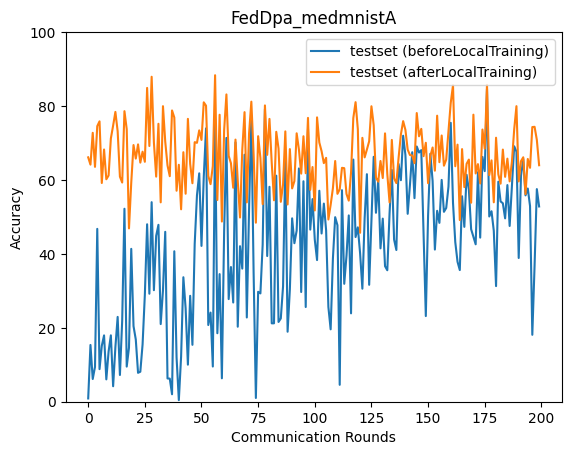

Values plotted in this chart, from the file beside it:
epoch, accuracy_test_before, accuracy_test_after
0, 0.885, 66.12
1, 15.36, 64.15
2, 6.146, 72.76
3, 9.414, 63.55
4, 46.77, 74.56
5, 8.812, 75.86
6, 15.13, 59.18
7, 17.95, 68.24
8, 6.047, 60.19
9, 13.59, 61.21
10, 17.96, 71.23
11, 4.186, 74.7
12, 14.77, 78.41
13, 22.95, 73.17
14, 7.229, 60.89
15, 21.92, 59.3
16, 52.21, 78.61
17, 9.502, 73.76
18, 14.64, 46.89
19, 41.36, 59.29
20, 20.46, 69.44
21, 16.84, 65.78
22, 7.82, 69.62
23, 8.118, 64.7
24, 15.49, 67.65
25, 28.93, 64.92
26, 48.01, 84.9
27, 29.22, 69.18
28, 53.99, 87.92
29, 30.17, 70.12
30, 44.89, 60.9
31, 47.86, 75.2
32, 21.01, 53.94
33, 30.15, 79.96
34, 45.97, 70.37
35, 6.291, 63.94
36, 6.255, 61.02
37, 2.018, 78.81
38, 40.71, 76.9
39, 11.96, 57.09
40, 0.4263, 64.11
41, 12.22, 52.06
42, 33.68, 67.51
43, 25.25, 56.27
44, 10.02, 76.53
45, 28.66, 64.37
46, 15.39, 59.11
47, 42.7, 70.23
48, 55.84, 70.04
49, 61.79, 73.42
50, 42.15, 70.84
51, 60.8, 81.01
52, 73.96, 80.09
53, 20.76, 61.08
54, 24.11, 58.87
55, 9.524, 63.76
56, 76.36, 88.34
57, 18.53, 54.57
58, 34.53, 77.64
59, 6.336, 48.75
... 140 more rows
